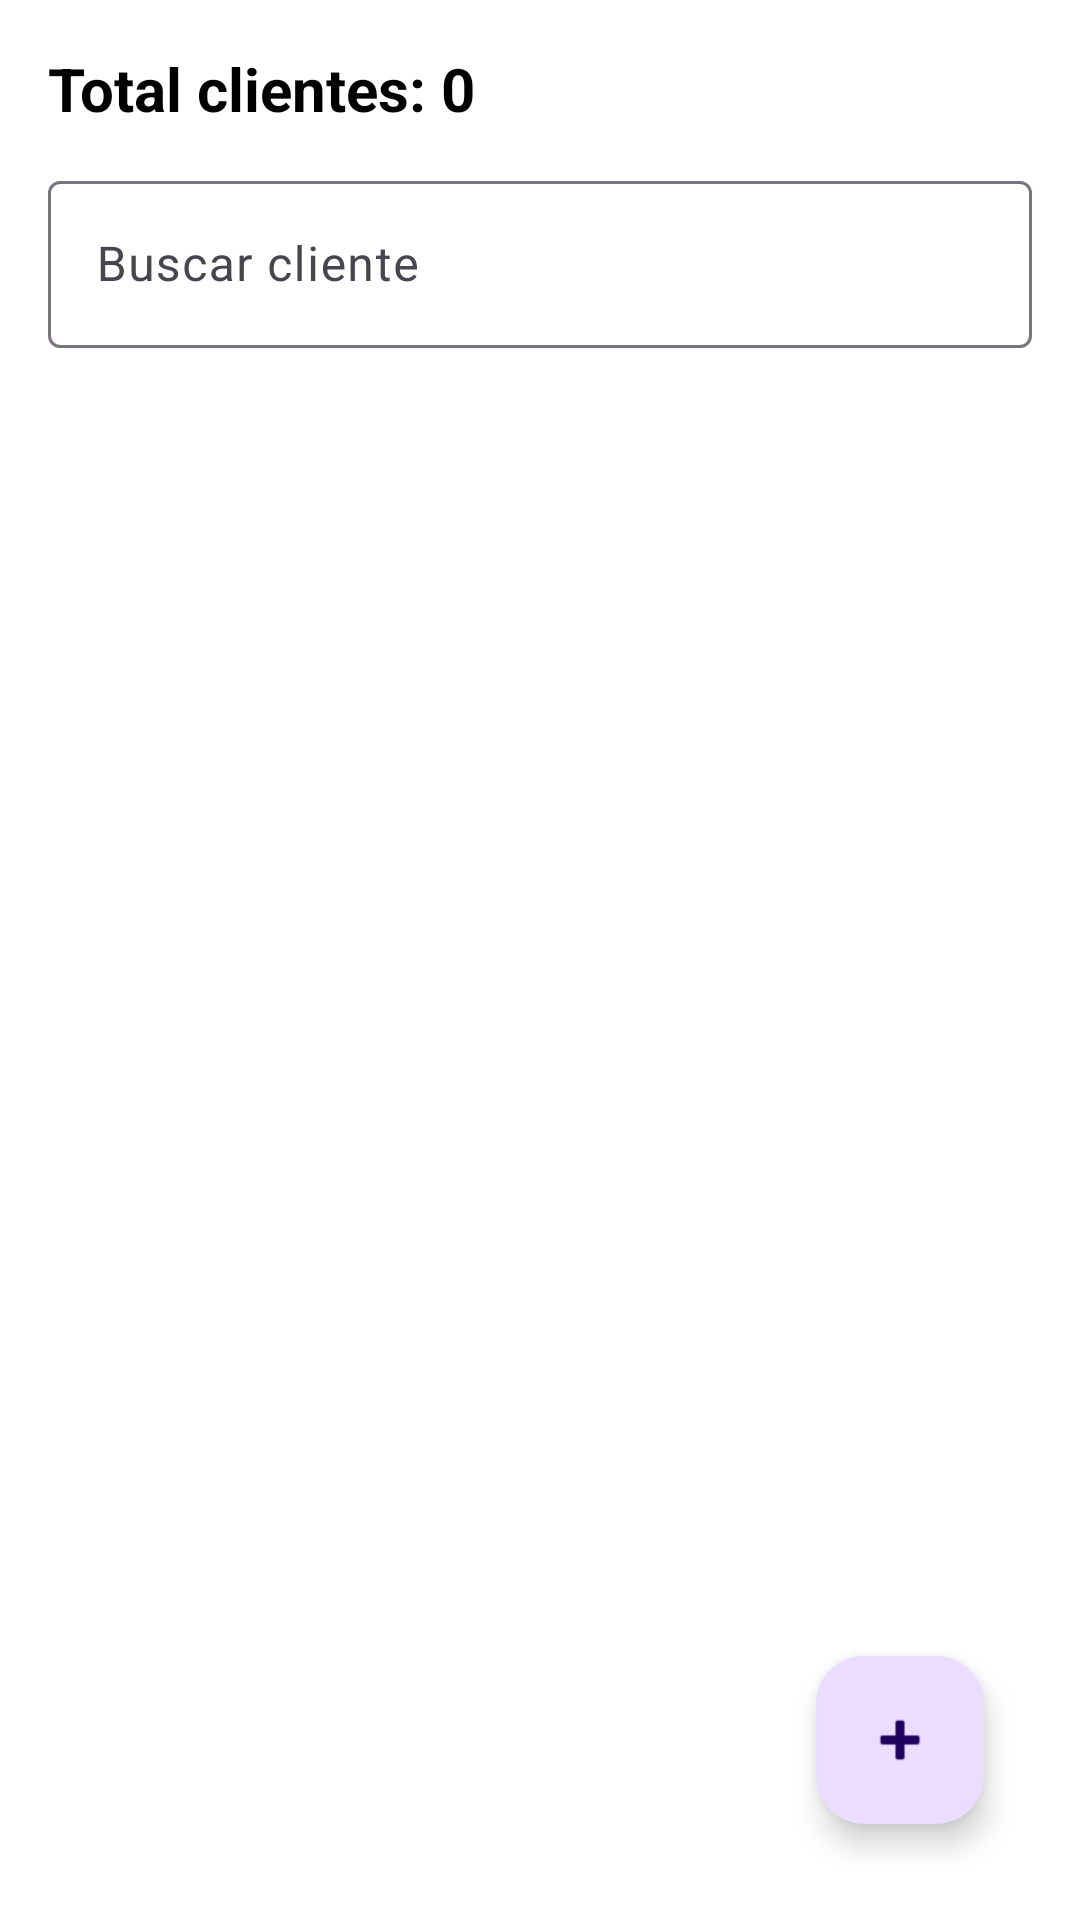

This screen was rendered from an Android layout file. Write that file and the resources it references.
<!-- AndroidManifest.xml: application theme Theme.SegundaActividadPrimerTrimestre -->
<!-- res/layout/activity_main.xml -->
<androidx.constraintlayout.widget.ConstraintLayout
    xmlns:android="http://schemas.android.com/apk/res/android"
    xmlns:app="http://schemas.android.com/apk/res-auto"
    xmlns:tools="http://schemas.android.com/tools"
    android:layout_width="match_parent"
    android:layout_height="match_parent"
    tools:context=".MainActivity"
    android:padding="16dp"
    android:background="@color/blanco">

    
    <TextView
        android:id="@+id/tvContador"
        android:layout_width="0dp"
        android:layout_height="wrap_content"
        android:text="Total clientes: 0"
        android:textSize="20sp"
        android:textStyle="bold"
        android:textColor="@color/negro"
        app:layout_constraintTop_toTopOf="parent"
        app:layout_constraintStart_toStartOf="parent"
        app:layout_constraintEnd_toEndOf="parent"/>

    
    <com.google.android.material.textfield.TextInputLayout
        android:id="@+id/searchLayout"
        android:layout_width="0dp"
        android:layout_height="wrap_content"
        android:layout_marginTop="12dp"
        app:layout_constraintTop_toBottomOf="@id/tvContador"
        app:layout_constraintStart_toStartOf="parent"
        app:layout_constraintEnd_toEndOf="parent"
        android:hint="Buscar cliente">

        <com.google.android.material.textfield.TextInputEditText
            android:id="@+id/etBuscar"
            android:layout_width="match_parent"
            android:layout_height="wrap_content"
            android:inputType="text"/>
    </com.google.android.material.textfield.TextInputLayout>

    
    <androidx.recyclerview.widget.RecyclerView
        android:id="@+id/recyclerView"
        android:layout_width="0dp"
        android:layout_height="0dp"
        android:clipToPadding="false"
        android:paddingTop="8dp"
        android:paddingBottom="8dp"
        app:layout_constraintTop_toBottomOf="@id/searchLayout"
        app:layout_constraintBottom_toTopOf="@id/fab"
        app:layout_constraintStart_toStartOf="parent"
        app:layout_constraintEnd_toEndOf="parent"/>

    
    <com.google.android.material.floatingactionbutton.FloatingActionButton
        android:id="@+id/fab"
        android:layout_width="wrap_content"
        android:layout_height="wrap_content"
        android:contentDescription="Añadir cliente"
        android:src="@android:drawable/ic_input_add"
        app:layout_constraintBottom_toBottomOf="parent"
        app:layout_constraintEnd_toEndOf="parent"
        android:layout_margin="16dp"/>
</androidx.constraintlayout.widget.ConstraintLayout>
<!-- resources referenced by this layout -->
<resources>
  <color name="blanco">#FFFFFF</color>
  <color name="negro">#000000</color>
  <style name="Theme.SegundaActividadPrimerTrimestre" parent="Base.Theme.SegundaActividadPrimerTrimestre" />
  <style name="Base.Theme.SegundaActividadPrimerTrimestre" parent="Theme.Material3.DayNight.NoActionBar">
          
          
      </style>
</resources>
